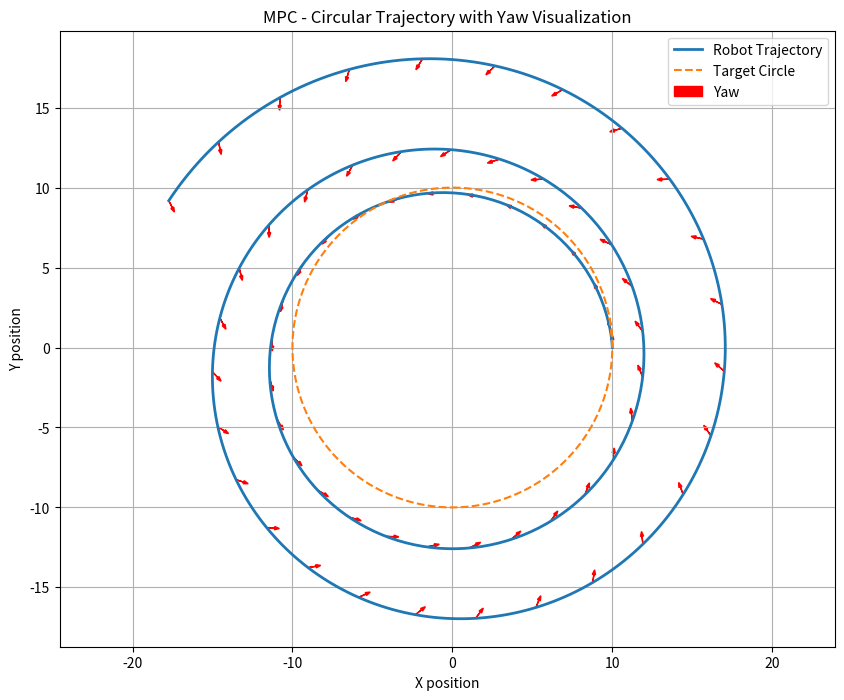
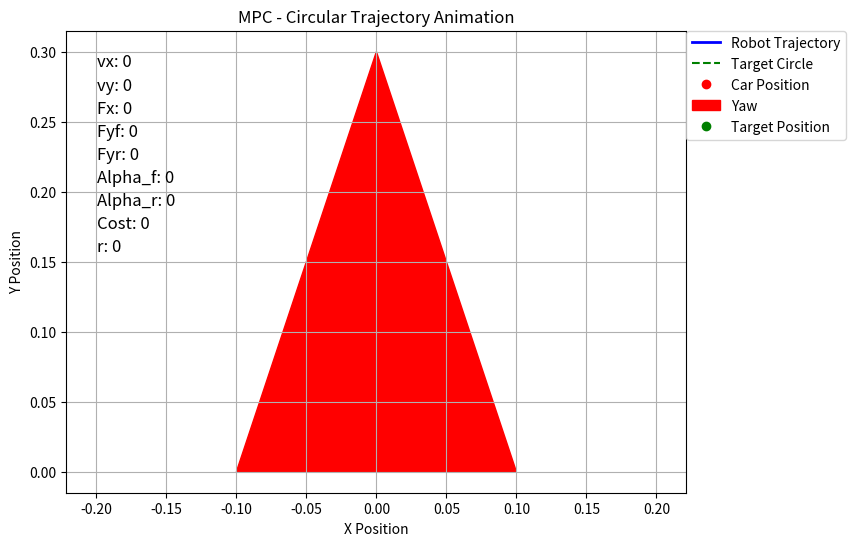

Write Python code to recreate these figures, in order.
import numpy as np
import matplotlib.pyplot as plt
from scipy.optimize import minimize

# Constants
m = 2.35 # 4.78  # Mass of the vehicle (kg)
Iz = 0.045 # 0.0665  # Moment of inertia around z-axis (kg*m^2)
Lf = 0.11372 # 0.18 # 0.125  # Distance from the center of gravity to the front axle (m)
Lr = 0.14328 # 0.18 # 0.125  # Distance from the center of gravity to the rear axle (m)
# Bf, Cf, Df = 7.4, 1.2, -2.27
# Br, Cr, Dr = 7.4, 1.2, -2.27
Bf, Cf, Df = 2.0, 1.2, -1.0
Br, Cr, Dr = 2.0, 1.2, -1.0

# Blending speed thresholds
v_blend_min = 0.1
v_blend_max = 2.5
# v_blend_max = 5.0

# Define parameters
dt = 0.1 # 0.02  # time step

circle_radius = 10.0  # Radius of the circle
circle_center = np.array([0, 0])  # Center of the circle

# Generate circle trajectory
def circle_target(t, radius, center):
    angle = t * 0.1  # Angular velocity (radians per second)
    x = center[0] + radius * np.cos(angle)
    y = center[1] + radius * np.sin(angle)

    dx = -radius * np.sin(angle)
    dy = radius * np.cos(angle)
    yaw = np.arctan2(dy, dx)

    return np.array([x, y, yaw])

def circle_velocity_target(radius, v):
    angular_velocity = v / radius 

    vx_goal = v
    r_goal = angular_velocity

    return vx_goal, r_goal

def calculate_lambda(vx, vy):
    phi = v_blend_min + 0.5 * (v_blend_max - v_blend_min)
    w = (2 * np.pi) / (v_blend_max - v_blend_min)
    lambda_val = 0.5 * (np.tanh(w * ((vx**2 + vy**2)**0.5 - phi)) + 1)
    return lambda_val

def calculate_slip_angles(vx, vy, r, delta):
    epsilon = 1e-5
    vx_safe = max(vx, epsilon)  # Ensure vx is not zero to avoid undefined slip angle
    alpha_f = -np.arctan((Lf * r + vy) / vx_safe) + delta
    alpha_r = np.arctan((Lr * r - vy) / vx_safe)

    if vx < epsilon:
        alpha_f = alpha_r = 0  # Both slip angles are zero if vx is very low
    return alpha_f, alpha_r

def calculate_tire_forces(alpha_f, alpha_r):
    Fyf = Df * np.sin(Cf * np.arctan(Bf * alpha_f))
    Fyr = Dr * np.sin(Cr * np.arctan(Br * alpha_r))
    return Fyf, Fyr

def drift_model(state, control, dt):
    x, y, yaw, vx, vy, r, delta = state
    Fx, Delta_delta = control

    lam = calculate_lambda(vx, vy)
    alpha_f, alpha_r = calculate_slip_angles(vx, vy, r, delta)
    Fyf, Fyr = calculate_tire_forces(alpha_f, alpha_r)
    # Fyf = 0.0
    # Fyr = 0.0

    B = 0.01
    # Dynamic model equations
    x_dot_dyn = vx * np.cos(yaw) - vy * np.sin(yaw)
    y_dot_dyn = vx * np.sin(yaw) + vy * np.cos(yaw)
    yaw_dot_dyn = r
    vx_dot_dyn = (1 / m) * (-B*vx + Fx - Fyf * np.sin(delta) + m * vy * r)
    vy_dot_dyn = (1 / m) * (-B*vy + Fyr + Fyf * np.cos(delta) - m * vx * r)
    r_dot_dyn = (1 / Iz) * (-B*r + Fyf * Lf * np.cos(delta) - Fyr * Lr)
    delta_dot_dyn = Delta_delta

    # Kinematic model equations
    x_dot_kin = vx * np.cos(yaw) - vy * np.sin(yaw)
    y_dot_kin = vx * np.sin(yaw) + vy * np.cos(yaw)
    yaw_dot_kin = r
    vx_dot_kin = (-B*vx + Fx) / m
    vy_dot_kin = (Delta_delta * vx) * (Lr / (Lr + Lf))
    r_dot_kin = (Delta_delta * vx) * (1 / (Lr + Lf))
    delta_dot_kin = Delta_delta

    lam = 0.05 # Kinematics Model Only
    # lam = 1 # Dynamics Model Only
    # Fused Kinematic-Dynamic Bicycle Model
    x_dot = lam * x_dot_dyn + (1 - lam) * x_dot_kin
    y_dot = lam * y_dot_dyn + (1 - lam) * y_dot_kin
    yaw_dot = lam * yaw_dot_dyn + (1 - lam) * yaw_dot_kin
    vx_dot = lam * vx_dot_dyn + (1 - lam) * vx_dot_kin
    vy_dot = lam * vy_dot_dyn + (1 - lam) * vy_dot_kin
    r_dot = lam * r_dot_dyn + (1 - lam) * r_dot_kin
    delta_dot = lam * delta_dot_dyn + (1 - lam) * delta_dot_kin

    # Update states
    x += x_dot * dt
    y += y_dot * dt
    yaw += yaw_dot * dt  
    vx += vx_dot * dt
    vy += vy_dot * dt
    r += r_dot * dt
    delta += delta_dot * dt

    return np.array([x, y, yaw, vx, vy, r, delta])

# Cost function for MPC
def mpc_cost(U, *args):
    N, state, target = args
    cost = 0.0

    vx_goal, r_goal = circle_velocity_target(circle_radius, 2.5) # 2.5 is v_max

    alpha_vx = 1.0
    alpha_r = 1.0

    # Prediction loop for the horizon N
    for i in range(N):
        # Predict the next state using the drift model
        state = drift_model(state, U[2 * i:2 * i + 2], dt)
        
        x, y, yaw, vx, vy, r, delta = state

        w_ss = alpha_vx*(vx - vx_goal)**2 + alpha_r*(r - r_goal)**2
        cost += w_ss
        
    # Transient Drift Parking
    x_target, y_target, yaw_target = target
    position_error = (x - x_target)**2 + (y - y_target)**2
    diff_yaw = yaw - yaw_target
    heading_error = (np.arctan2(np.sin(diff_yaw), np.cos(diff_yaw)))**2

    # Cost for Parking
    J_park = position_error + heading_error + (vx**2) + (vy**2) + (r**2)
    # cost += J_park

    return cost


# MPC parameters
N = 3  # Prediction horizon
state = np.array([10.0, 0, np.pi/2, 0, 0, 0, 0])  # Initial state 

# Initial guess for controls
# U0 = np.zeros(2 * N)
Fx_initial = 0.0  # Constant guess for Fx
Delta_delta_initial = 0.0  # Constant guess for Delta delta

U0 = [Fx_initial, Delta_delta_initial] * N

# Constraints for controls
bounds = [(-5.0, 5.0),                  # Fx bounds
          (-0.698, 0.698)] * N          # Delta delta bounds

# Run MPC
trajectory = [state]
controls = []  # Store control inputs (Fx, Delta delta)
time = [0]  # Time stamps
targets = []  # Store dynamic targets

for t in range(650):  # 1000
    # Get current target on the circle
    target = circle_target(t * dt, circle_radius, circle_center)
    targets.append(target)

    result = minimize(
        mpc_cost, U0, args=(N, state, target),
        bounds=bounds, method='SLSQP'
    )
    if not result.success:
        print("Optimization failed!")
        break

    # Apply the first control input
    U_opt = result.x
    control = U_opt[:2]
    
    state = drift_model(state, control, dt)
    trajectory.append(state)
    controls.append(control)
    time.append((t + 1) * dt)

    # Shift the predicted controls
    # U0 = np.hstack([U_opt[2:], np.zeros(2)])

# Extract trajectory and control inputs
trajectory = np.array(trajectory)
controls = np.array(controls)
targets = np.array(targets)

########################### Visualize in graph ##########################################

# Plot trajectory, target circle, yaw, and velocity direction
plt.figure(figsize=(10, 8))
plt.plot(trajectory[:, 0], trajectory[:, 1], label='Robot Trajectory', linewidth=2)
plt.plot(targets[:, 0], targets[:, 1], '--', label='Target Circle', linewidth=1.5)

# Plot yaw direction
for i in range(0, len(trajectory), 10):  # Plot every 10th step to avoid clutter
    x, y, yaw = trajectory[i, 0], trajectory[i, 1], trajectory[i, 2]
    vx, vy = trajectory[i, 3], trajectory[i, 4]

    # Yaw direction
    yaw_dx = 0.5 * np.cos(yaw)  # Scale arrows for better visualization
    yaw_dy = 0.5 * np.sin(yaw)
    plt.arrow(x, y, yaw_dx, yaw_dy, head_width=0.2, head_length=0.3, fc='r', ec='r', label='Yaw' if i == 0 else "")

    
plt.xlabel('X position')
plt.ylabel('Y position')
plt.legend()
plt.title('MPC - Circular Trajectory with Yaw Visualization')
plt.grid()
plt.axis('equal')
plt.savefig("mpc_trajectory_plot.png")
plt.show()

# # Plot control inputs (delta and acceleration)
# plt.figure(figsize=(10, 5))
# plt.plot(time[:-1], controls[:, 0], label='Fx')
# plt.plot(time[:-1], controls[:, 1], label='Delta delta')
# plt.xlabel('Time [s]')
# plt.ylabel('Control Input')
# plt.legend()
# plt.title('Control Inputs vs Time')
# plt.grid()
# plt.savefig("control_input_vs_time.png")
# plt.show()

########################### Visualize in animation ##########################################

import matplotlib.animation as animation

# Setup for animation
fig, ax = plt.subplots(figsize=(8, 6))

# Initialize plot elements
trajectory_line, = ax.plot([], [], 'b-', lw=2, label='Robot Trajectory')
target_circle_line, = ax.plot([], [], 'g--', label='Target Circle')  
car_marker, = ax.plot([], [], 'ro', label='Car Position')
yaw_arrow = ax.arrow(0, 0, 0, 0, head_width=0.2, head_length=0.3, fc='r', ec='r', label='Yaw')

# Add additional text elements for display
vx_text = ax.text(0.05, 0.95, 'vx: 0', transform=ax.transAxes, fontsize=12, verticalalignment='top')
vy_text = ax.text(0.05, 0.90, 'vy: 0', transform=ax.transAxes, fontsize=12, verticalalignment='top')
Fx_text = ax.text(0.05, 0.85, 'Fx: 0', transform=ax.transAxes, fontsize=12, verticalalignment='top')
Fyf_text = ax.text(0.05, 0.80, 'Fyf: 0', transform=ax.transAxes, fontsize=12, verticalalignment='top')
Fyr_text = ax.text(0.05, 0.75, 'Fyr: 0', transform=ax.transAxes, fontsize=12, verticalalignment='top')
alpha_f_text = ax.text(0.05, 0.70, 'Alpha_f: 0', transform=ax.transAxes, fontsize=12, verticalalignment='top')
alpha_r_text = ax.text(0.05, 0.65, 'Alpha_r: 0', transform=ax.transAxes, fontsize=12, verticalalignment='top')
cost_text = ax.text(0.05, 0.60, 'Cost: 0', transform=ax.transAxes, fontsize=12, verticalalignment='top')
r_text = ax.text(0.05, 0.55, 'r: 0', transform=ax.transAxes, fontsize=12, verticalalignment='top')

ax.set_title("MPC - Circular Trajectory Animation")
ax.set_xlabel("X Position")
ax.set_ylabel("Y Position")
ax.grid()
ax.axis('equal')

# Update function for animation
def update(frame):
    global yaw_arrow

    # Clear the previous arrow to avoid duplication
    if yaw_arrow:
        yaw_arrow.remove()

    # Update trajectory
    trajectory_line.set_data(trajectory[:frame, 0], trajectory[:frame, 1])

    # Update car position
    car_marker.set_data(trajectory[frame, 0], trajectory[frame, 1])

    # Update yaw arrow
    x, y, yaw = trajectory[frame, 0], trajectory[frame, 1], trajectory[frame, 2]
    yaw_dx = 0.5 * np.cos(yaw)
    yaw_dy = 0.5 * np.sin(yaw)
    yaw_arrow = ax.arrow(x, y, yaw_dx, yaw_dy, head_width=0.2, head_length=0.3, fc='r', ec='r')

    # Update target circle
    target = targets[frame]
    target_circle_line.set_data(targets[:, 0], targets[:, 1])  # Keep target circle visible

    # Update target position marker at the current frame
    target_position_marker.set_data(target[0], target[1])

    # Get the relevant values for display
    vx = trajectory[frame, 3]
    vy = trajectory[frame, 4]
    Fx = controls[frame, 0]
    Delta_delta = controls[frame, 1]
    alpha_f, alpha_r = calculate_slip_angles(vx, vy, trajectory[frame, 5], trajectory[frame, 6])
    Fyf, Fyr = calculate_tire_forces(alpha_f, alpha_r)
    cost = mpc_cost(U_opt, N, trajectory[frame], target)
    r = trajectory[frame, 5]

    # Update the text elements
    vx_text.set_text(f'vx: {vx:.2f} m/s')
    vy_text.set_text(f'vy: {vy:.2f} m/s')
    Fx_text.set_text(f'Fx: {Fx:.2f} N')
    Fyf_text.set_text(f'Fyf: {Fyf :.2f} N')
    Fyr_text.set_text(f'Fyr: {Fyr :.2f} N')
    alpha_f_text.set_text(f'Alpha_f: {alpha_f:.2f} rad')
    alpha_r_text.set_text(f'Alpha_r: {alpha_r:.2f} rad')
    cost_text.set_text(f'Cost: {cost:.2f}')
    r_text.set_text(f'r: {r:.2f}')

    # Dynamically adjust plot limits
    x_min, x_max = ax.get_xlim()
    y_min, y_max = ax.get_ylim()
    buffer = 1.0  # Space around the car for visibility

    if x < x_min + buffer or x > x_max - buffer or y < y_min + buffer or y > y_max - buffer:
        ax.set_xlim(min(x_min, x) - buffer, max(x_max, x) + buffer)
        ax.set_ylim(min(y_min, y) - buffer, max(y_max, y) + buffer)

    return trajectory_line, car_marker, yaw_arrow, vx_text, vy_text, Fx_text, Fyf_text, Fyr_text, alpha_f_text, alpha_r_text, cost_text, target_circle_line, target_position_marker

# Add target position marker to show the current target
target_position_marker, = ax.plot([], [], 'go', label='Target Position')

# Adjust legend position to avoid overlap with the text
ax.legend(loc='upper left', bbox_to_anchor=(1, 1), borderaxespad=0.)

# Create animation
ani = animation.FuncAnimation(
    fig, update, frames=len(trajectory), interval=50, blit=False
)

plt.show()




